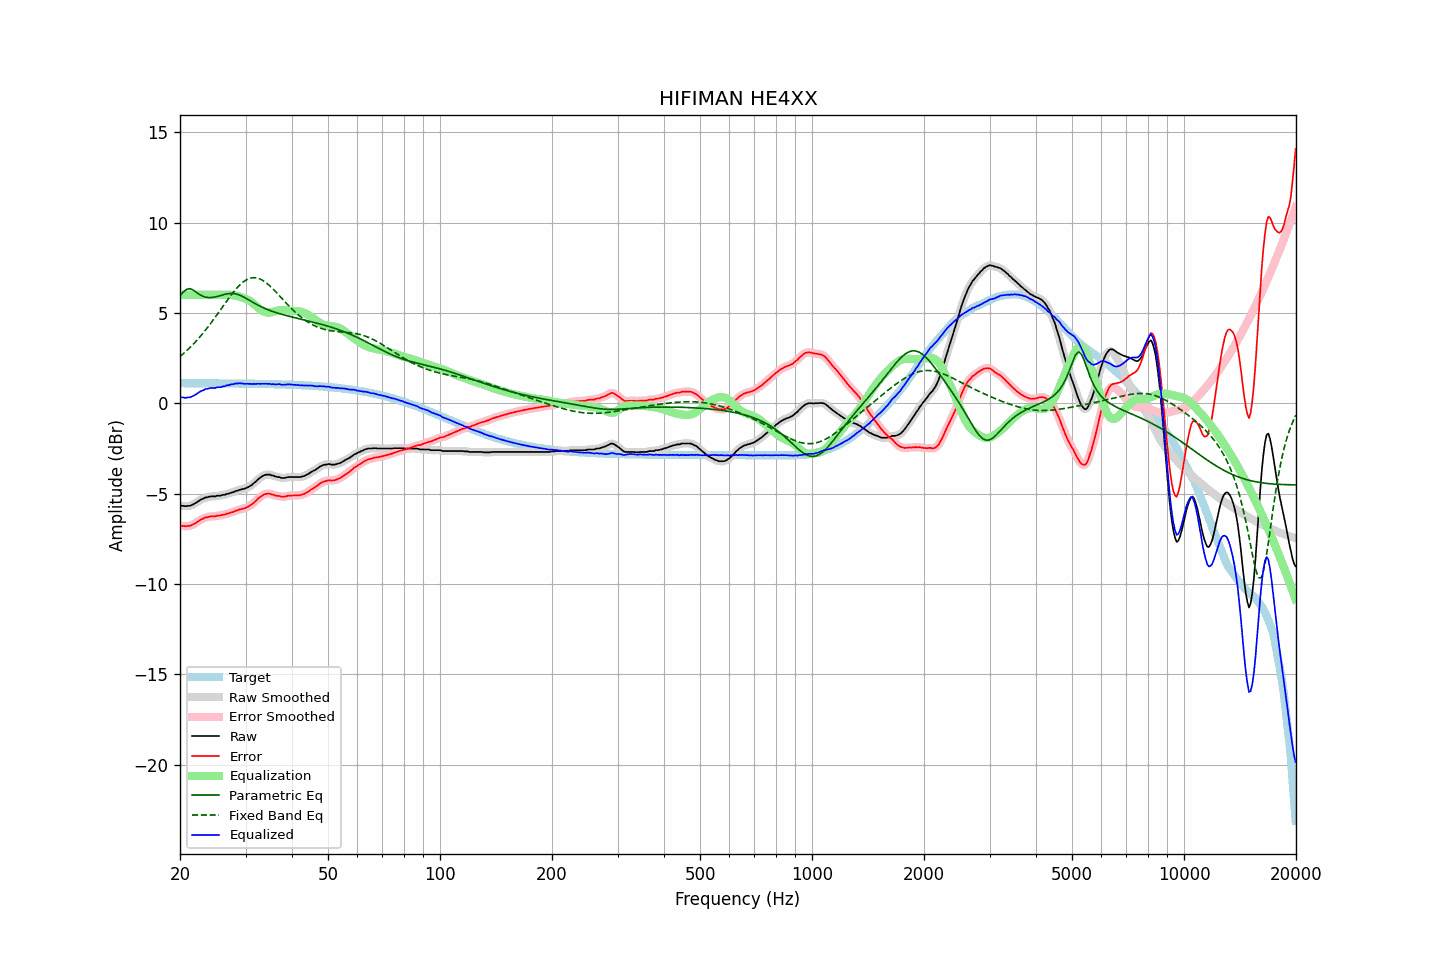

The file beside this chart, header and first rows:
frequency, raw, error, smoothed, error_smoothed, equalization, parametric_eq, fixed_band_eq, equalized_raw, equalized_smoothed, target
20.00, -5.68, -6.79, -5.67, -6.78, 6.00, 5.95, 2.59, 0.32, 0.33, 1.11
20.20, -5.68, -6.79, -5.68, -6.79, 6.00, 6.05, 2.66, 0.32, 0.32, 1.11
20.40, -5.68, -6.79, -5.69, -6.80, 6.00, 6.15, 2.74, 0.32, 0.31, 1.11
20.61, -5.70, -6.81, -5.69, -6.80, 6.00, 6.23, 2.82, 0.30, 0.31, 1.11
20.81, -5.70, -6.81, -5.69, -6.80, 6.00, 6.30, 2.90, 0.30, 0.31, 1.11
21.02, -5.68, -6.79, -5.69, -6.80, 6.00, 6.32, 2.98, 0.32, 0.31, 1.11
21.23, -5.68, -6.78, -5.67, -6.78, 6.00, 6.34, 3.07, 0.32, 0.33, 1.11
21.44, -5.65, -6.75, -5.64, -6.75, 6.00, 6.31, 3.16, 0.35, 0.36, 1.11
21.66, -5.61, -6.71, -5.61, -6.72, 6.00, 6.28, 3.24, 0.39, 0.39, 1.11
21.87, -5.56, -6.66, -5.56, -6.67, 6.00, 6.21, 3.34, 0.44, 0.44, 1.11
22.09, -5.51, -6.61, -5.50, -6.61, 6.00, 6.15, 3.43, 0.49, 0.50, 1.11
22.31, -5.45, -6.55, -5.44, -6.55, 6.00, 6.09, 3.53, 0.55, 0.56, 1.11
22.54, -5.39, -6.49, -5.39, -6.49, 6.00, 6.02, 3.63, 0.61, 0.61, 1.11
22.76, -5.33, -6.43, -5.34, -6.44, 6.00, 5.98, 3.74, 0.67, 0.66, 1.11
22.99, -5.30, -6.40, -5.29, -6.39, 6.00, 5.93, 3.84, 0.70, 0.71, 1.10
23.22, -5.26, -6.36, -5.25, -6.36, 6.00, 5.90, 3.95, 0.74, 0.75, 1.10
23.45, -5.21, -6.31, -5.22, -6.33, 6.00, 5.87, 4.06, 0.79, 0.78, 1.10
23.69, -5.21, -6.31, -5.19, -6.30, 6.00, 5.86, 4.18, 0.79, 0.81, 1.10
23.92, -5.18, -6.28, -5.18, -6.28, 6.00, 5.85, 4.29, 0.82, 0.82, 1.10
24.16, -5.16, -6.26, -5.16, -6.27, 6.00, 5.85, 4.41, 0.84, 0.84, 1.10
24.40, -5.16, -6.26, -5.16, -6.26, 6.00, 5.85, 4.53, 0.84, 0.84, 1.10
24.65, -5.16, -6.26, -5.15, -6.25, 6.00, 5.87, 4.65, 0.84, 0.85, 1.10
24.89, -5.16, -6.26, -5.14, -6.24, 6.00, 5.88, 4.77, 0.84, 0.86, 1.10
25.14, -5.12, -6.22, -5.13, -6.23, 6.00, 5.91, 4.90, 0.88, 0.87, 1.10
25.39, -5.12, -6.22, -5.12, -6.22, 6.00, 5.93, 5.02, 0.88, 0.88, 1.10
25.65, -5.12, -6.22, -5.10, -6.20, 6.00, 5.95, 5.15, 0.88, 0.90, 1.10
25.91, -5.09, -6.19, -5.10, -6.19, 6.00, 5.98, 5.27, 0.91, 0.90, 1.10
26.16, -5.07, -6.16, -5.07, -6.17, 6.00, 6.00, 5.40, 0.93, 0.93, 1.10
26.43, -5.07, -6.16, -5.05, -6.15, 6.00, 6.03, 5.53, 0.94, 0.95, 1.10
26.69, -5.02, -6.11, -5.03, -6.13, 6.01, 6.05, 5.65, 0.99, 0.98, 1.10
26.96, -5.01, -6.10, -5.00, -6.10, 6.01, 6.06, 5.77, 1.00, 1.00, 1.09
27.23, -4.98, -6.07, -4.98, -6.07, 6.00, 6.07, 5.89, 1.02, 1.03, 1.09
27.50, -4.95, -6.04, -4.95, -6.05, 5.99, 6.08, 6.01, 1.05, 1.04, 1.09
27.77, -4.93, -6.02, -4.92, -6.01, 5.98, 6.07, 6.13, 1.05, 1.06, 1.09
28.05, -4.89, -5.98, -4.89, -5.98, 5.97, 6.06, 6.24, 1.08, 1.08, 1.09
28.33, -4.85, -5.94, -4.86, -5.95, 5.95, 6.04, 6.34, 1.10, 1.09, 1.09
28.62, -4.84, -5.93, -4.82, -5.91, 5.92, 6.02, 6.44, 1.09, 1.10, 1.09
28.90, -4.79, -5.88, -4.80, -5.88, 5.90, 5.99, 6.53, 1.11, 1.10, 1.09
29.19, -4.78, -5.86, -4.77, -5.86, 5.87, 5.95, 6.62, 1.10, 1.10, 1.09
29.48, -4.75, -5.83, -4.75, -5.84, 5.84, 5.91, 6.69, 1.10, 1.09, 1.09
29.78, -4.74, -5.82, -4.73, -5.81, 5.81, 5.86, 6.76, 1.07, 1.08, 1.09
30.08, -4.70, -5.78, -4.70, -5.78, 5.78, 5.81, 6.81, 1.08, 1.08, 1.08
30.38, -4.66, -5.74, -4.66, -5.74, 5.74, 5.76, 6.86, 1.08, 1.07, 1.08
30.68, -4.62, -5.70, -4.61, -5.70, 5.69, 5.71, 6.90, 1.07, 1.07, 1.08
30.99, -4.56, -5.64, -4.56, -5.64, 5.63, 5.66, 6.93, 1.07, 1.07, 1.08
31.30, -4.50, -5.58, -4.50, -5.57, 5.56, 5.60, 6.94, 1.07, 1.07, 1.08
31.61, -4.42, -5.49, -4.42, -5.50, 5.49, 5.55, 6.95, 1.07, 1.07, 1.08
31.93, -4.35, -5.42, -4.34, -5.42, 5.41, 5.50, 6.94, 1.06, 1.07, 1.08
32.24, -4.26, -5.33, -4.26, -5.33, 5.33, 5.45, 6.93, 1.08, 1.07, 1.07
32.57, -4.18, -5.25, -4.18, -5.26, 5.26, 5.41, 6.90, 1.08, 1.08, 1.07
32.89, -4.12, -5.19, -4.11, -5.18, 5.19, 5.36, 6.87, 1.07, 1.08, 1.07
33.22, -4.05, -5.12, -4.05, -5.12, 5.13, 5.32, 6.82, 1.08, 1.08, 1.07
33.55, -4.00, -5.06, -4.00, -5.07, 5.08, 5.28, 6.77, 1.08, 1.08, 1.07
33.89, -3.97, -5.03, -3.97, -5.03, 5.04, 5.24, 6.71, 1.08, 1.08, 1.07
34.23, -3.95, -5.01, -3.95, -5.01, 5.02, 5.20, 6.64, 1.08, 1.08, 1.06
34.57, -3.95, -5.01, -3.95, -5.01, 5.02, 5.17, 6.56, 1.07, 1.07, 1.06
34.92, -3.95, -5.01, -3.96, -5.02, 5.02, 5.13, 6.48, 1.08, 1.07, 1.06
35.27, -4.00, -5.05, -3.98, -5.04, 5.04, 5.10, 6.40, 1.04, 1.06, 1.06
35.62, -4.00, -5.05, -4.01, -5.07, 5.06, 5.07, 6.31, 1.06, 1.05, 1.06
35.97, -4.05, -5.10, -4.04, -5.10, 5.08, 5.04, 6.22, 1.04, 1.04, 1.05
... 635 more rows
